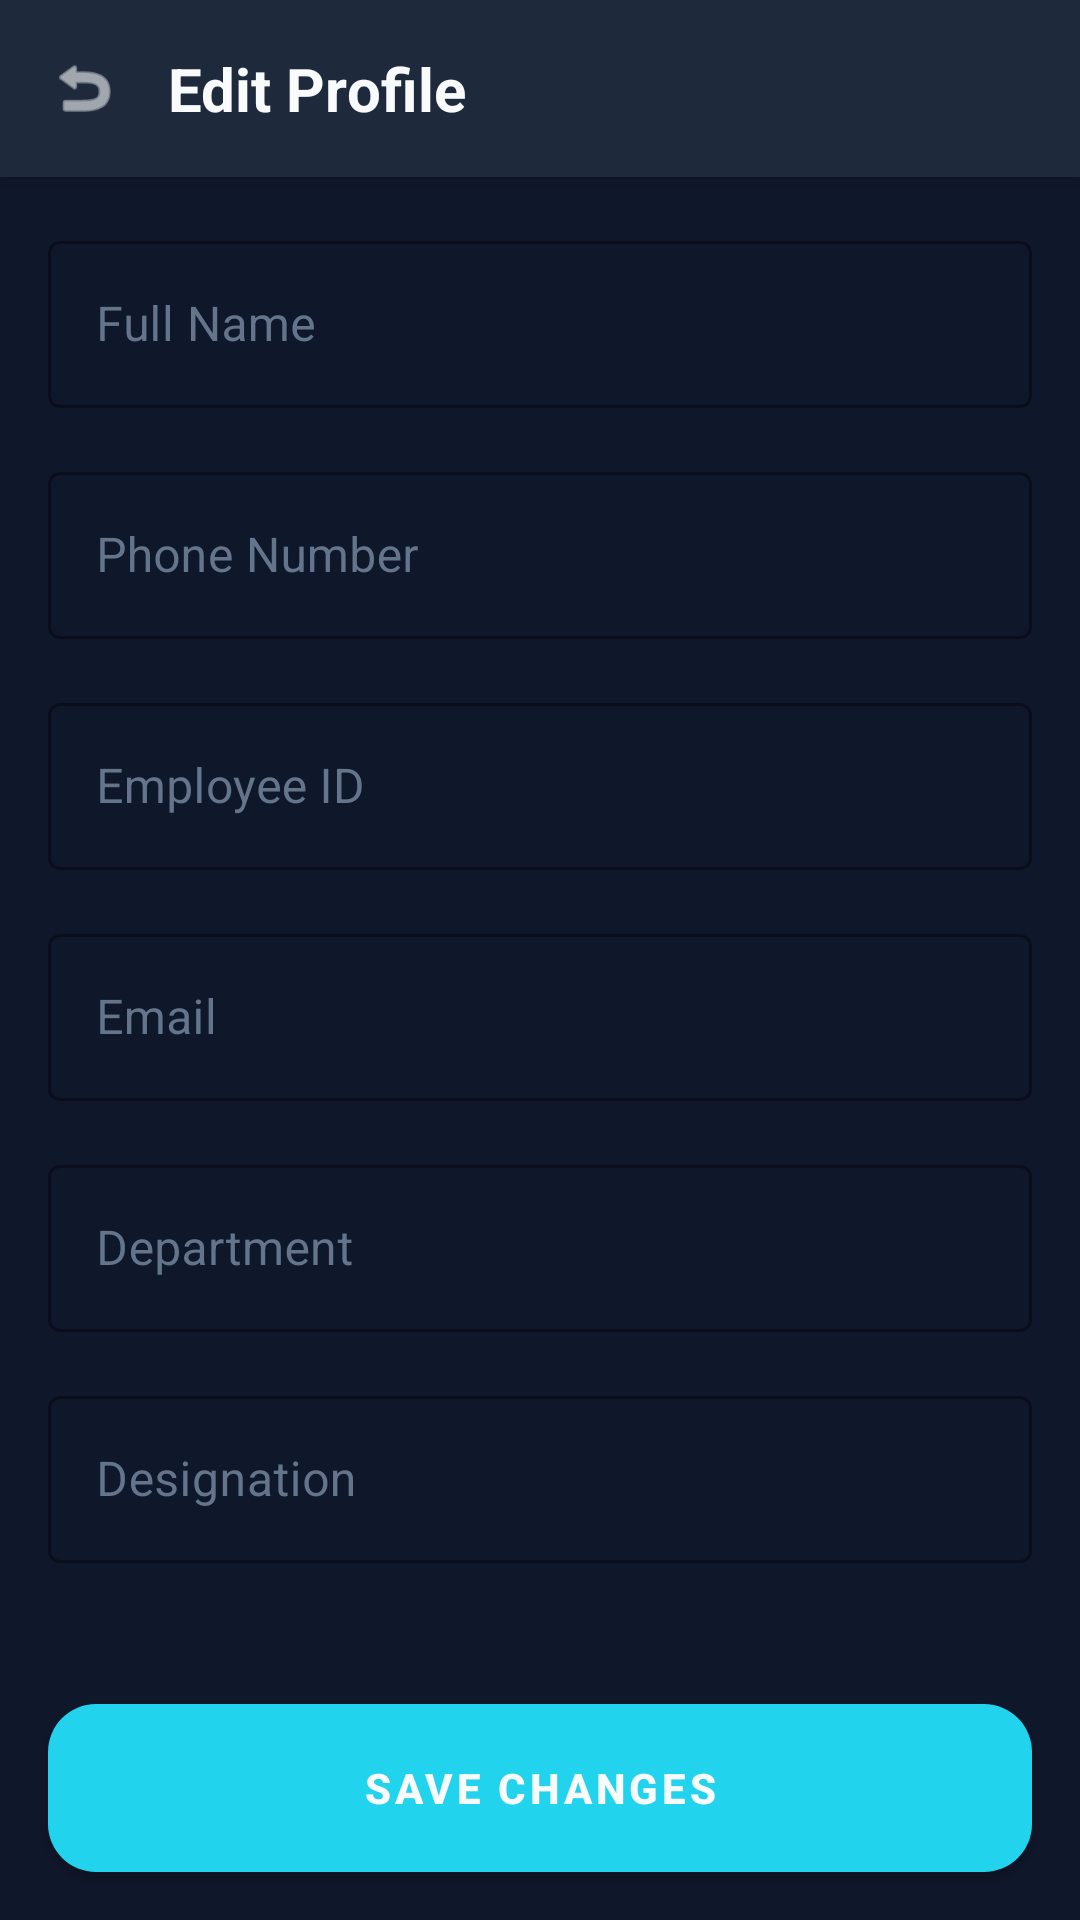

Write the Android layout XML for this screen, with the resource values it uses.
<!-- AndroidManifest.xml: application theme Theme.WorkPulse -->
<!-- res/layout/activity_edit_profile.xml -->
<?xml version="1.0" encoding="utf-8"?>
<LinearLayout xmlns:android="http://schemas.android.com/apk/res/android"
    xmlns:app="http://schemas.android.com/apk/res-auto"
    android:layout_width="match_parent"
    android:layout_height="match_parent"
    android:background="@color/dark_bg"
    android:orientation="vertical">

    
    <LinearLayout
        android:layout_width="match_parent"
        android:layout_height="wrap_content"
        android:background="@color/card_bg"
        android:elevation="4dp"
        android:gravity="center_vertical"
        android:orientation="horizontal"
        android:padding="16dp">

        <ImageView
            android:id="@+id/ivBack"
            android:layout_width="24dp"
            android:layout_height="24dp"
            android:src="@android:drawable/ic_menu_revert"
            app:tint="@color/white" />

        <TextView
            android:layout_width="0dp"
            android:layout_height="wrap_content"
            android:layout_marginStart="16dp"
            android:layout_weight="1"
            android:text="Edit Profile"
            android:textColor="@color/white"
            android:textSize="20sp"
            android:textStyle="bold" />
    </LinearLayout>

    <ScrollView
        android:layout_width="match_parent"
        android:layout_height="0dp"
        android:layout_weight="1">

        <LinearLayout
            android:layout_width="match_parent"
            android:layout_height="wrap_content"
            android:orientation="vertical"
            android:padding="16dp">

            
            <com.google.android.material.textfield.TextInputLayout
                style="@style/Widget.MaterialComponents.TextInputLayout.OutlinedBox"
                android:layout_width="match_parent"
                android:layout_height="wrap_content"
                android:hint="Full Name"
                android:textColorHint="@color/hint_light_grey">

                <com.google.android.material.textfield.TextInputEditText
                    android:id="@+id/etFullName"
                    android:layout_width="match_parent"
                    android:layout_height="wrap_content"
                    android:textColor="@color/text_cream" />
            </com.google.android.material.textfield.TextInputLayout>

            
            <com.google.android.material.textfield.TextInputLayout
                style="@style/Widget.MaterialComponents.TextInputLayout.OutlinedBox"
                android:layout_width="match_parent"
                android:layout_height="wrap_content"
                android:layout_marginTop="16dp"
                android:hint="Phone Number"
                android:textColorHint="@color/hint_light_grey">

                <com.google.android.material.textfield.TextInputEditText
                    android:id="@+id/etPhoneNumber"
                    android:layout_width="match_parent"
                    android:layout_height="wrap_content"
                    android:inputType="phone"
                    android:textColor="@color/text_cream" />
            </com.google.android.material.textfield.TextInputLayout>

            
            <com.google.android.material.textfield.TextInputLayout
                style="@style/Widget.MaterialComponents.TextInputLayout.OutlinedBox"
                android:layout_width="match_parent"
                android:layout_height="wrap_content"
                android:layout_marginTop="16dp"
                android:hint="Employee ID"
                android:textColorHint="@color/hint_light_grey">

                <com.google.android.material.textfield.TextInputEditText
                    android:id="@+id/etEmployeeId"
                    android:layout_width="match_parent"
                    android:layout_height="wrap_content"
                    android:textColor="@color/text_cream" />
            </com.google.android.material.textfield.TextInputLayout>

            
            <com.google.android.material.textfield.TextInputLayout
                style="@style/Widget.MaterialComponents.TextInputLayout.OutlinedBox"
                android:layout_width="match_parent"
                android:layout_height="wrap_content"
                android:layout_marginTop="16dp"
                android:hint="Email"
                android:textColorHint="@color/hint_light_grey">

                <com.google.android.material.textfield.TextInputEditText
                    android:id="@+id/etEmail"
                    android:layout_width="match_parent"
                    android:layout_height="wrap_content"
                    android:inputType="textEmailAddress"
                    android:textColor="@color/text_cream" />
            </com.google.android.material.textfield.TextInputLayout>

            
            <com.google.android.material.textfield.TextInputLayout
                style="@style/Widget.MaterialComponents.TextInputLayout.OutlinedBox"
                android:layout_width="match_parent"
                android:layout_height="wrap_content"
                android:layout_marginTop="16dp"
                android:hint="Department"
                android:textColorHint="@color/hint_light_grey">

                <com.google.android.material.textfield.TextInputEditText
                    android:id="@+id/etDepartment"
                    android:layout_width="match_parent"
                    android:layout_height="wrap_content"
                    android:textColor="@color/text_cream" />
            </com.google.android.material.textfield.TextInputLayout>

            
            <com.google.android.material.textfield.TextInputLayout
                style="@style/Widget.MaterialComponents.TextInputLayout.OutlinedBox"
                android:layout_width="match_parent"
                android:layout_height="wrap_content"
                android:layout_marginTop="16dp"
                android:hint="Designation"
                android:textColorHint="@color/hint_light_grey">

                <com.google.android.material.textfield.TextInputEditText
                    android:id="@+id/etDesignation"
                    android:layout_width="match_parent"
                    android:layout_height="wrap_content"
                    android:textColor="@color/text_cream" />
            </com.google.android.material.textfield.TextInputLayout>

        </LinearLayout>
    </ScrollView>

    <com.google.android.material.button.MaterialButton
        android:id="@+id/btnSaveChanges"
        style="@style/ButtonPrimary"
        android:layout_width="match_parent"
        android:layout_height="56dp"
        android:layout_margin="16dp"
        android:text="SAVE CHANGES" />

</LinearLayout>
<!-- resources referenced by this layout -->
<resources>
  <color name="card_bg">#1E293B</color>
  <color name="dark_bg">@color/bg_dark</color>
  <color name="hint_light_grey">#64748B</color>
  <color name="text_cream">#E2E8F0</color>
  <color name="white">#F8FAFC</color>
  <style name="ButtonPrimary" parent="Widget.MaterialComponents.Button">
          <item name="android:textColor">@color/white</item>
          <item name="backgroundTint">@color/primary_main</item>
          <item name="cornerRadius">16dp</item>
          <item name="android:insetTop">0dp</item>
          <item name="android:insetBottom">0dp</item>
          <item name="android:textAllCaps">false</item>
          <item name="android:textStyle">bold</item>
      </style>
  <style name="Theme.WorkPulse" parent="Theme.MaterialComponents.DayNight.NoActionBar">
          
          <item name="colorPrimary">@color/primary_main</item>
          <item name="colorPrimaryVariant">@color/primary_dark</item>
          <item name="colorOnPrimary">@color/white</item>
          
          <item name="colorSecondary">@color/accent_main</item>
          <item name="colorSecondaryVariant">@color/cyan_500</item>
          <item name="colorOnSecondary">@color/black</item>
          
          
          <item name="android:statusBarColor">@color/dark_bg</item>
          <item name="android:windowBackground">@color/dark_bg</item>
      </style>
  <color name="bg_dark">#0F172A</color>
  <color name="primary_main">@color/neon_cyan</color>
  <color name="primary_dark">#0E7490</color>
  <color name="accent_main">@color/neon_purple</color>
  <color name="cyan_500">@color/neon_cyan</color>
  <color name="black">#020617</color>
  <color name="neon_cyan">#22D3EE</color>
  <color name="neon_purple">#C084FC</color>
</resources>
